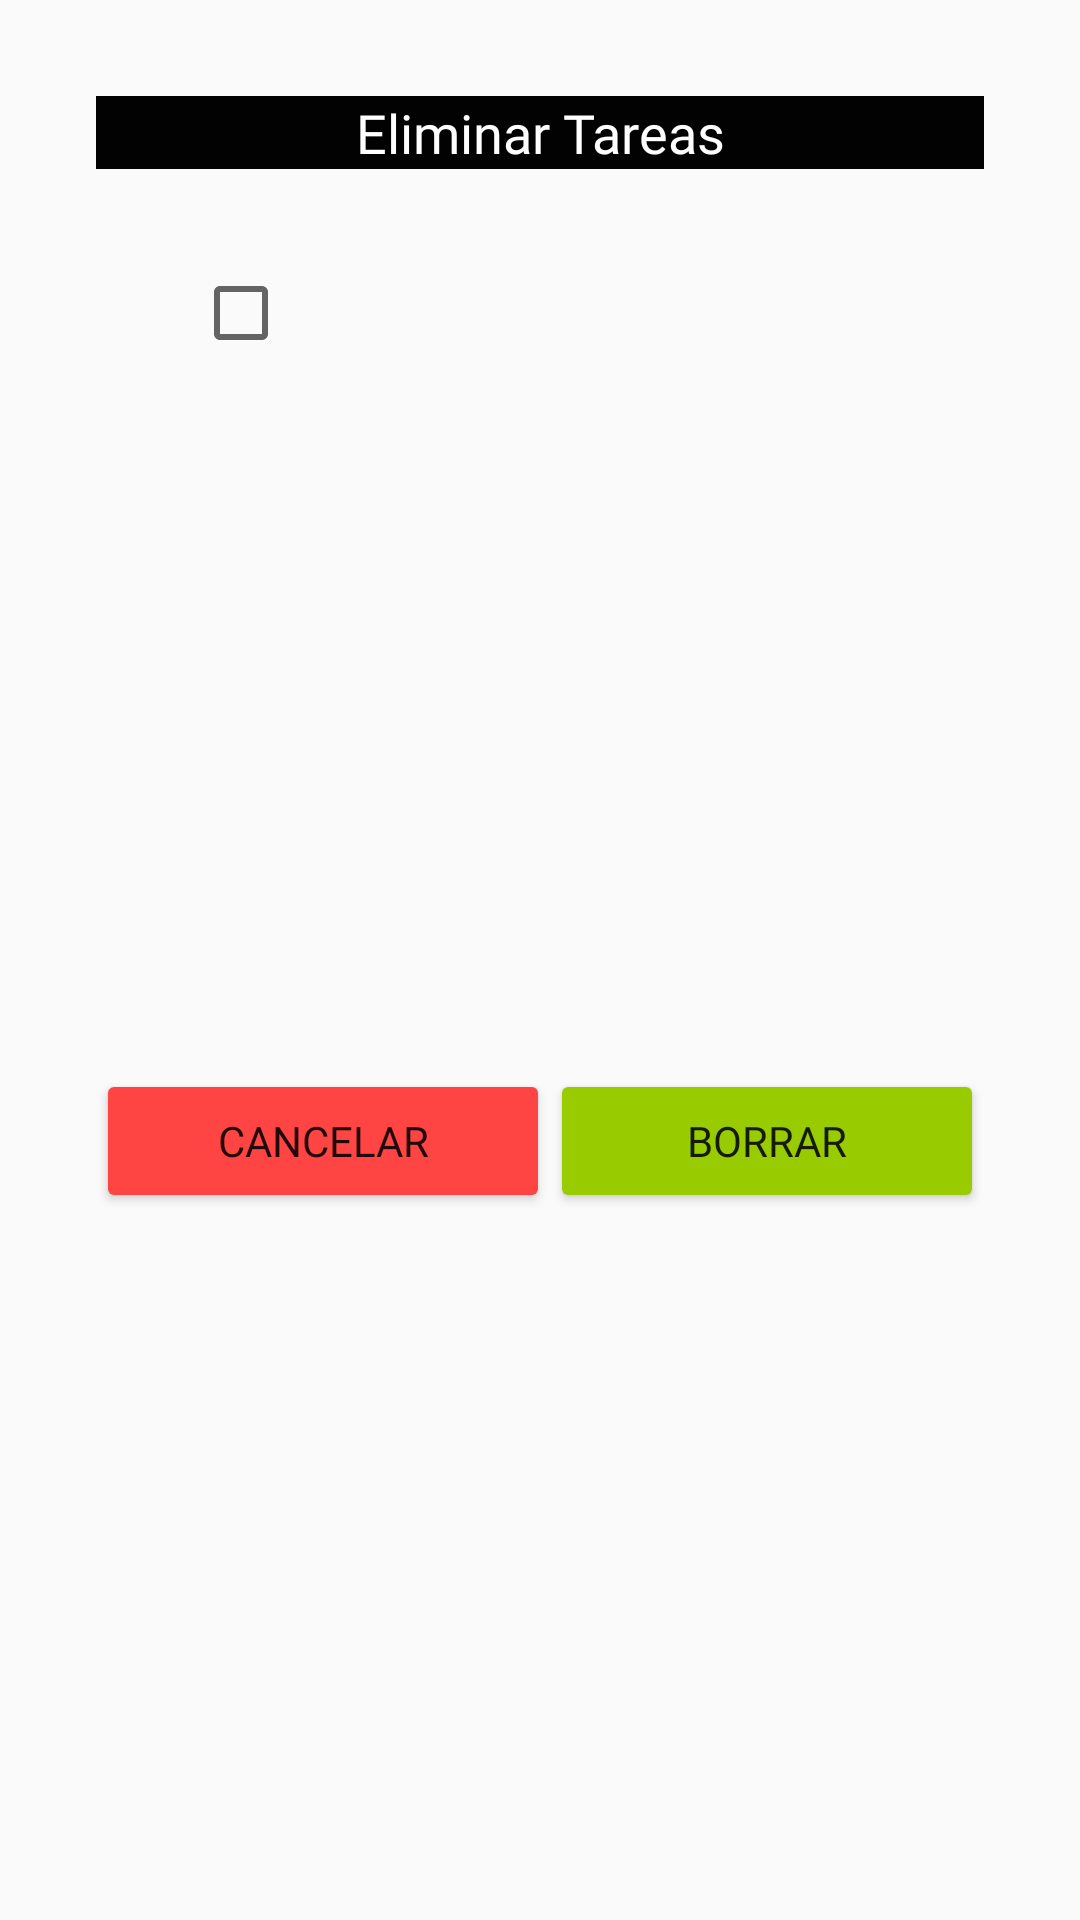

Android layout source for this screen:
<!-- AndroidManifest.xml: application theme AppTheme -->
<!-- res/layout/dialog_eliminar_tarea.xml -->
<?xml version="1.0" encoding="utf-8"?>
<androidx.constraintlayout.widget.ConstraintLayout xmlns:android="http://schemas.android.com/apk/res/android"
    xmlns:app="http://schemas.android.com/apk/res-auto"
    xmlns:tools="http://schemas.android.com/tools"
    android:layout_width="match_parent"
    android:layout_height="wrap_content"
    android:background="@drawable/pexels_lorenzo_242236">

    <TextView
        android:id="@+id/tv_eliminarTareasTitulo"
        android:layout_width="0dp"
        android:layout_height="wrap_content"
        android:layout_marginStart="32dp"
        android:layout_marginTop="32dp"
        android:layout_marginEnd="32dp"
        android:background="#020202"
        android:fontFamily="@font/bungee_inline"
        android:text="@string/eliminar_tareas_titulo"
        android:textAlignment="center"
        android:textColor="#FFFFFF"
        android:textSize="18sp"
        app:layout_constraintEnd_toEndOf="parent"
        app:layout_constraintStart_toStartOf="parent"
        app:layout_constraintTop_toTopOf="parent" />

    <LinearLayout
        android:id="@+id/linearLayout"
        android:layout_width="match_parent"
        android:layout_height="wrap_content"
        android:layout_marginStart="32dp"
        android:layout_marginTop="32dp"
        android:layout_marginEnd="32dp"
        android:layout_marginBottom="32dp"
        android:orientation="horizontal"
        app:layout_constraintBottom_toBottomOf="parent"
        app:layout_constraintEnd_toEndOf="parent"
        app:layout_constraintStart_toStartOf="parent"
        app:layout_constraintTop_toBottomOf="@+id/checkBox2">

        <Button
            android:id="@+id/btn_cancelar"
            android:layout_width="wrap_content"
            android:layout_height="wrap_content"
            android:layout_weight="1"
            android:backgroundTint="@android:color/holo_red_light"
            android:fontFamily="@font/bungee_inline"
            android:onClick="onClickButtonCancelar"
            android:text="@string/btn_cancelar"
            tools:ignore="ButtonStyle" />

        <Button
            android:id="@+id/btn_aceptar"
            android:layout_width="wrap_content"
            android:layout_height="wrap_content"
            android:layout_weight="1"
            android:backgroundTint="@android:color/holo_green_light"
            android:fontFamily="@font/bungee_inline"
            android:onClick="onClickButtonAceptar"
            android:text="@string/btn_borrar"
            tools:ignore="ButtonStyle" />

    </LinearLayout>

    <CheckBox
        android:id="@+id/checkBox2"
        android:layout_width="wrap_content"
        android:layout_height="wrap_content"
        android:layout_marginStart="32dp"
        android:layout_marginTop="32dp"
        android:layout_marginEnd="32dp"
        android:fontFamily="@font/alegreya_sans_bold"
        android:textColor="#020202"
        android:textSize="16sp"
        app:layout_constraintEnd_toEndOf="parent"
        app:layout_constraintHorizontal_bias="0.123"
        app:layout_constraintStart_toStartOf="parent"
        app:layout_constraintTop_toBottomOf="@+id/tv_eliminarTareasTitulo"
        tools:text="CheckBox_eliminar_item" />

</androidx.constraintlayout.widget.ConstraintLayout>
<!-- resources referenced by this layout -->
<resources>
  <string name="btn_borrar">Borrar</string>
  <string name="btn_cancelar">Cancelar</string>
  <string name="eliminar_tareas_titulo">Eliminar Tareas</string>
  <style name="AppTheme" parent="Theme.AppCompat.Light.DarkActionBar">
      
          
          <item name="colorPrimary">@color/colorPrimary</item>
          <item name="colorPrimaryDark">@color/colorPrimaryDark</item>
          <item name="colorAccent">@color/colorAccent</item>
          <item name="actionBarStyle">@style/ActionBarStyle</item>
      </style>
  <color name="colorPrimary">#00BFA5</color>
  <color name="colorPrimaryDark">#020202</color>
  <color name="colorAccent">#00BFA5</color>
  <style name="ActionBarStyle" parent="Widget.AppCompat.ActionBar">
          <item name="titleTextStyle">@style/ActionBarTitleTextStyle</item>
          <item name="background">@color/colorPrimary</item>
      </style>
  <style name="ActionBarTitleTextStyle" parent="TextAppearance.AppCompat.Widget.ActionBar.Title">
          <item name="android:fontFamily">@font/black_ops_one</item>
          <item name="android:textColor">@color/ColorActionBarTitle</item>
      </style>
  <color name="ColorActionBarTitle">#020202</color>
</resources>
